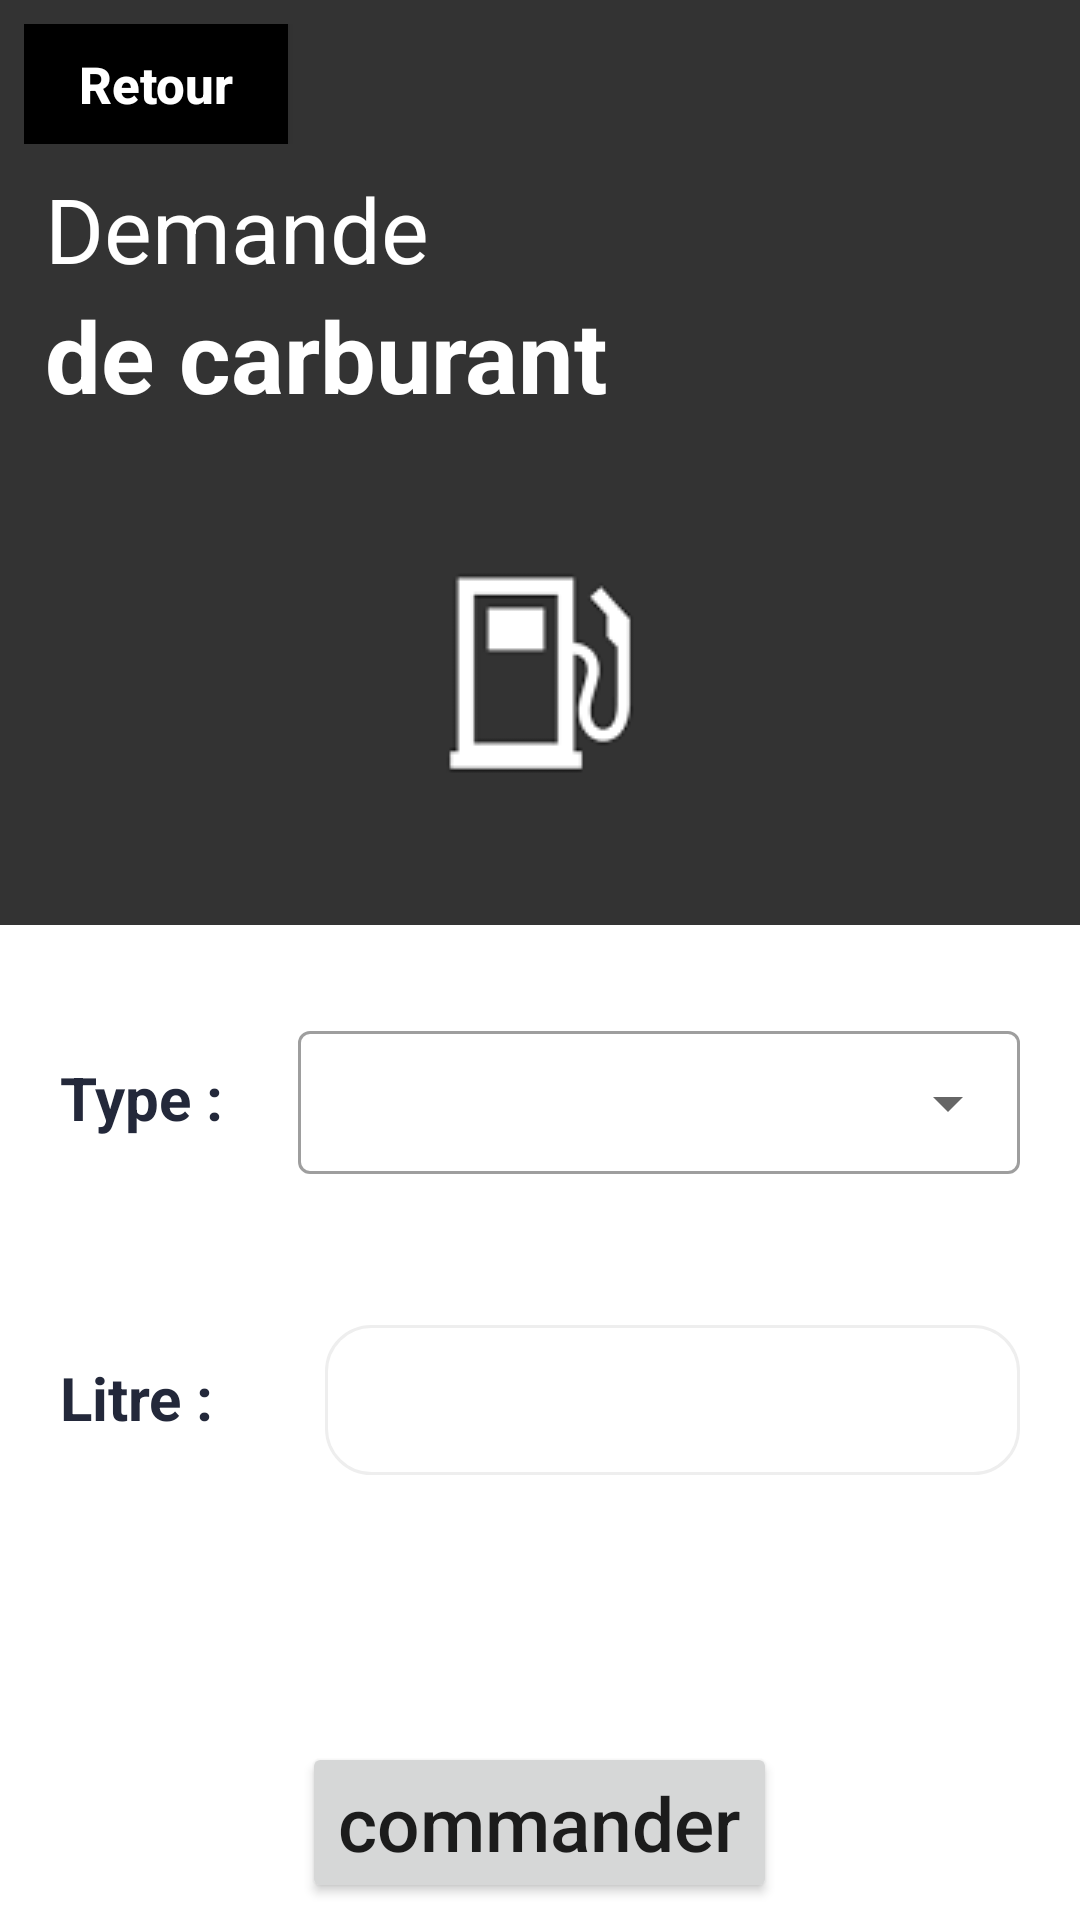

Write the Android layout XML for this screen, with the resource values it uses.
<!-- AndroidManifest.xml: application theme Theme.Geocodeur -->
<!-- res/layout/activity_item_carburant.xml -->
<?xml version="1.0" encoding="utf-8"?>
<LinearLayout
    xmlns:android="http://schemas.android.com/apk/res/android"
    xmlns:app="http://schemas.android.com/apk/res-auto"
    xmlns:tools="http://schemas.android.com/tools"
    android:layout_width="match_parent"
    android:layout_height="match_parent"
    android:orientation="vertical"
    android:layout_gravity="center"
    tools:context=".itemCarburant">
    <LinearLayout
        android:orientation="vertical"
        android:background="#333333"
        android:layout_width="match_parent"
        android:layout_height="wrap_content">
        <LinearLayout
            android:padding="8dp"
            android:orientation="horizontal"
            android:layout_width="match_parent"
            android:layout_height="?attr/actionBarSize">

            <Button
                android:id="@+id/previeus"
                android:layout_width="wrap_content"
                android:layout_height="wrap_content"
                app:cornerRadius="15dp"
                android:text="Retour"
                android:textAllCaps="false"
                android:textColor="@color/white"
                android:textStyle="bold"
                android:background="@color/black"
                android:drawableLeft="@drawable/ic_baseline_skip_previous_24"
                android:textSize="17dp"/>


        </LinearLayout>
        <LinearLayout
            android:orientation="vertical"
            android:layout_width="match_parent"
            android:layout_height="wrap_content">
            <TextView
                android:text="Demande"
                android:textStyle="normal"
                android:textColor="@color/white"
                android:textSize="30sp"
                android:layout_marginStart="15dp"
                android:layout_width="match_parent"
                android:layout_height="wrap_content"/>
            <TextView
                android:text="de carburant"
                android:textStyle="bold"
                android:textColor="@color/white"
                android:textSize="33sp"
                android:layout_marginStart="15dp"
                android:layout_width="match_parent"
                android:layout_height="wrap_content"/>

            <LinearLayout
                android:layout_width="match_parent"
                android:layout_height="wrap_content"
                android:orientation="horizontal">

                <ImageView
                    android:layout_width="match_parent"
                    android:layout_height="match_parent"
                    android:src="@drawable/background02"/>

            </LinearLayout>

        </LinearLayout>


    </LinearLayout>


    <ScrollView
        android:layout_width="match_parent"
        android:layout_height="wrap_content"
        android:layout_marginTop="10dp">

        <LinearLayout
            android:orientation="vertical"
            android:layout_margin="20dp"
            android:layout_width="match_parent"
            android:layout_height="wrap_content">
            <LinearLayout
                android:layout_width="match_parent"
                android:layout_height="wrap_content"
                android:orientation="horizontal">

                <TextView
                    android:layout_width="wrap_content"
                    android:layout_height="wrap_content"
                    android:text="Type : "
                    android:textSize="20dp"
                    android:textColor="@color/darkblue"
                    android:textStyle="bold"
                    />
                <com.google.android.material.textfield.TextInputLayout
                    style="@style/Widget.MaterialComponents.TextInputLayout.OutlinedBox.Dense.ExposedDropdownMenu"
                    android:layout_width="match_parent"
                    android:layout_height="wrap_content"
                    android:paddingLeft="20dp"
                    >

                    <AutoCompleteTextView
                        android:id="@+id/fieled_exposed"
                        android:layout_width="match_parent"
                        android:layout_height="wrap_content"
                        android:inputType="none">

                    </AutoCompleteTextView>

                </com.google.android.material.textfield.TextInputLayout>
            </LinearLayout>

            <LinearLayout
                android:layout_width="match_parent"
                android:layout_height="wrap_content"
                android:orientation="horizontal"
                android:layout_marginTop="50dp"
                >

                <TextView
                    android:layout_width="wrap_content"
                    android:layout_height="wrap_content"
                    android:text="Litre : "
                    android:textColor="@color/darkblue"
                    android:textSize="20dp"
                    android:textStyle="bold"
                    />
          

                <EditText
                    android:id="@+id/lettre"
                    android:layout_width="match_parent"
                    android:layout_height="50dp"
                    android:layout_marginStart="32dp"
                    android:layout_marginBottom="8dp"
                    android:background="@drawable/edittext_background"
                    android:ems="10"
                    android:inputType="number"
                    android:paddingStart="20dp"
                    android:textColorHint="#464646" />

            </LinearLayout>
            <TextView
                android:id="@+id/result"
                android:layout_width="match_parent"
                android:layout_height="wrap_content"
                android:text=""
                android:gravity="center"
                android:paddingTop="25dp"
                android:textSize="27dp"/>

            <Button
                android:id="@+id/envoyer"
                android:layout_width="wrap_content"
                android:layout_height="wrap_content"
                android:layout_marginTop="20dp"
                android:textSize="25dp"
                android:text="commander"
                android:textAllCaps="false"
                android:layout_gravity="center"/>

        </LinearLayout>
    </ScrollView>



</LinearLayout>
<!-- resources referenced by this layout -->
<resources>
  <color name="black">#FF000000</color>
  <color name="darkblue">#23283a</color>
  <color name="white">#FFFFFFFF</color>
  <!-- drawable background02: png bitmap (drawable, 982 bytes) -->
  <!-- drawable edittext_background (drawable-v24) -->
  <?xml version="1.0" encoding="utf-8"?>
  <selector xmlns:android="http://schemas.android.com/apk/res/android">
  <item>
      <shape android:shape="rectangle">
          <solid android:color="#ffffff"/>
          <stroke
              android:width="1dp"
              android:color="#eeeeee" />
          <corners android:radius="15dp"/>
      </shape>
  </item>
  </selector>
  <style name="Theme.Geocodeur" parent="Theme.MaterialComponents.Light.NoActionBar">
          
          <item name="colorPrimary">@color/lavender</item>
          <item name="colorPrimaryVariant">@color/lavender</item>
          <item name="colorOnPrimary">@color/white</item>
          
          <item name="colorSecondary">@color/teal_200</item>
          <item name="colorSecondaryVariant">@color/teal_700</item>
          <item name="colorOnSecondary">@color/black</item>
          
          <item name="android:statusBarColor">?attr/colorPrimaryVariant</item>
          
      </style>
  <color name="lavender">#8692f7</color>
  <color name="teal_200">#FF03DAC5</color>
  <color name="teal_700">#FF018786</color>
</resources>
